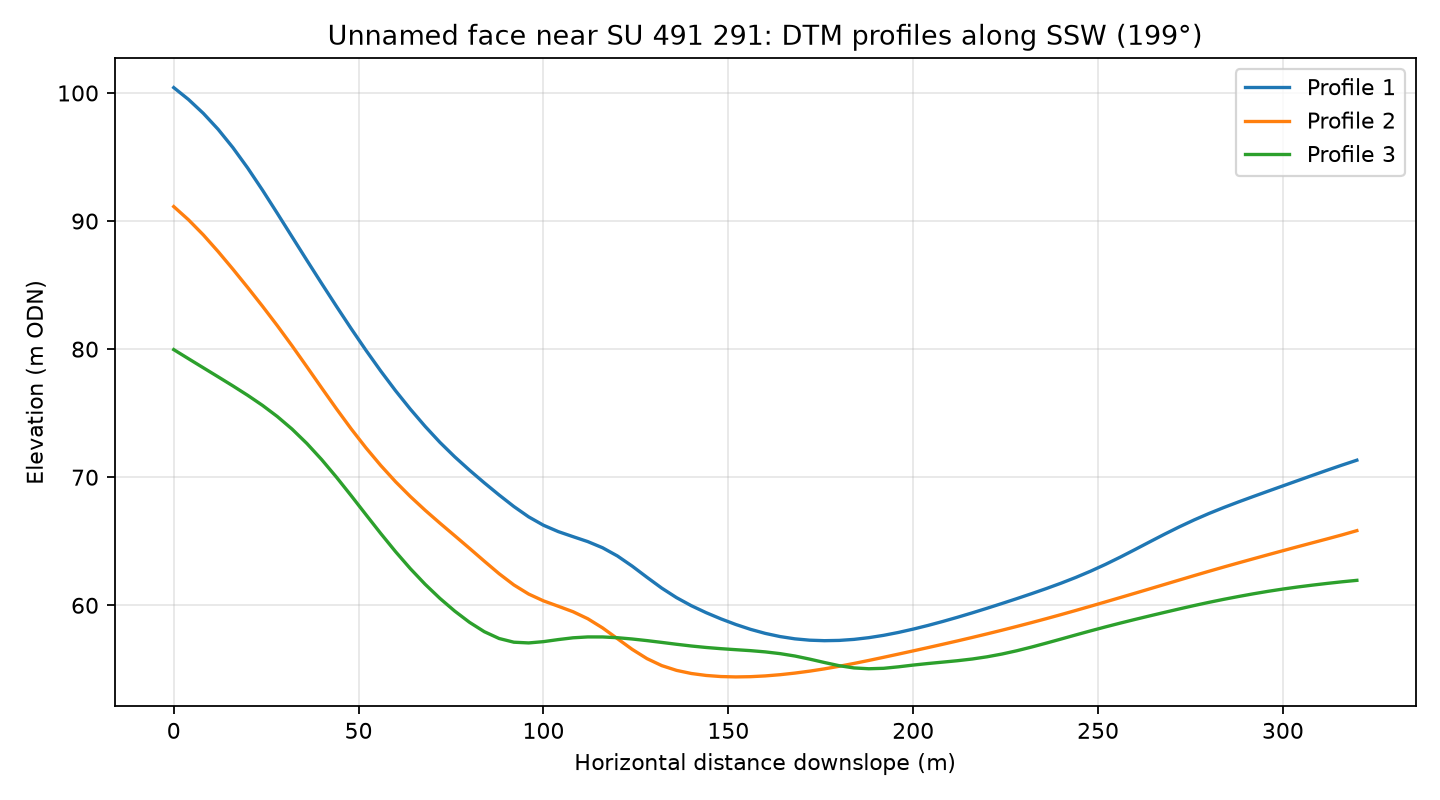

The file beside this chart, header and first rows:
profile, distance_m, elevation_m
1, 0.0, 100.4
1, 4.0, 99.49
1, 8.0, 98.41
1, 12.0, 97.17
1, 16.0, 95.74
1, 20.0, 94.14
1, 24.0, 92.42
1, 28.0, 90.61
1, 32.0, 88.77
1, 36.0, 86.94
1, 40.0, 85.13
1, 44.0, 83.35
1, 48.0, 81.6
1, 52.0, 79.91
1, 56.0, 78.29
1, 60.0, 76.75
1, 64.0, 75.31
1, 68.0, 73.97
1, 72.0, 72.72
1, 76.0, 71.59
1, 80.0, 70.55
1, 84.0, 69.56
1, 88.0, 68.62
1, 92.0, 67.71
1, 96.0, 66.91
1, 100.0, 66.25
1, 104.0, 65.76
1, 108.0, 65.36
1, 112.0, 64.97
1, 116.0, 64.49
1, 120.0, 63.85
1, 124.0, 63.06
1, 128.0, 62.19
1, 132.0, 61.34
1, 136.0, 60.6
1, 140.0, 59.97
1, 144.0, 59.43
1, 148.0, 58.94
1, 152.0, 58.51
1, 156.0, 58.12
1, 160.0, 57.81
1, 164.0, 57.56
1, 168.0, 57.38
1, 172.0, 57.28
1, 176.0, 57.24
1, 180.0, 57.26
1, 184.0, 57.34
1, 188.0, 57.47
1, 192.0, 57.66
1, 196.0, 57.88
1, 200.0, 58.14
1, 204.0, 58.43
1, 208.0, 58.74
1, 212.0, 59.07
1, 216.0, 59.41
1, 220.0, 59.77
1, 224.0, 60.14
1, 228.0, 60.52
1, 232.0, 60.91
1, 236.0, 61.31
... 183 more rows
